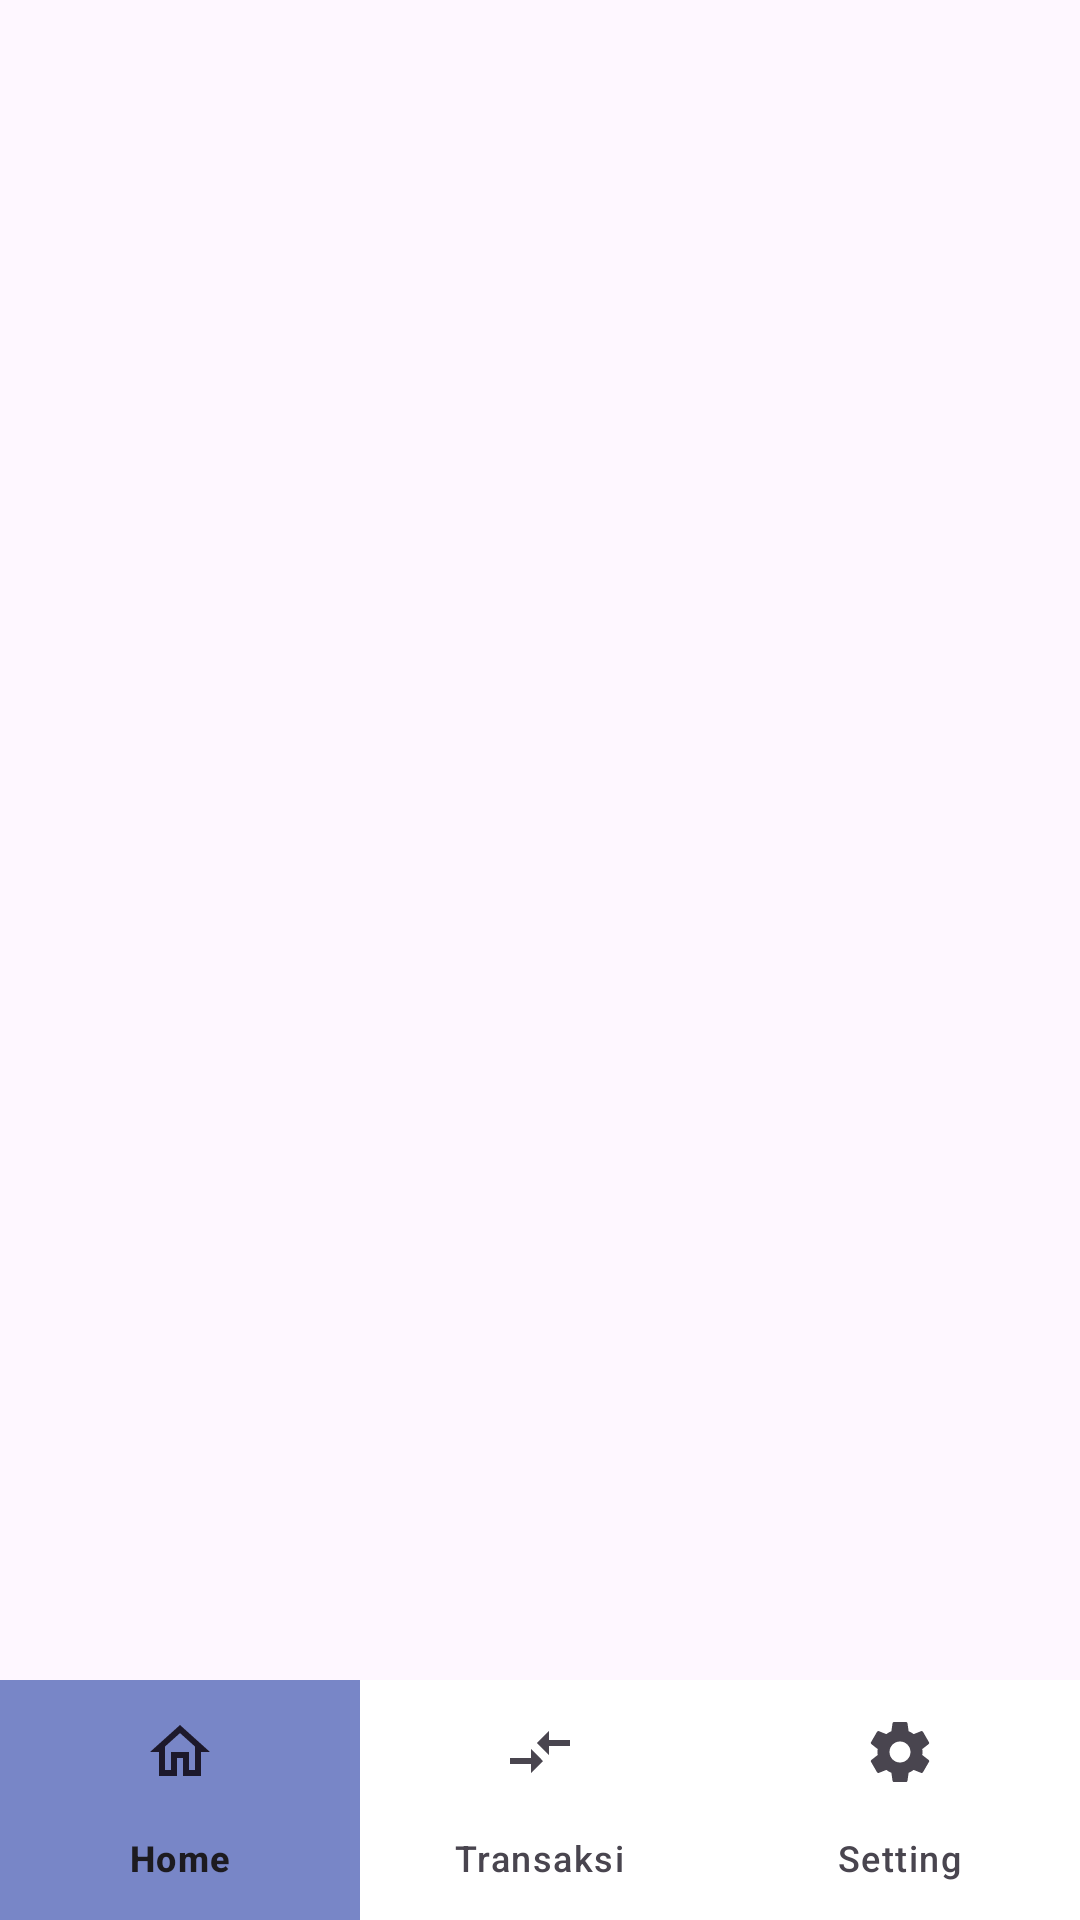

Write the Android layout XML for this screen, with the resource values it uses.
<!-- AndroidManifest.xml: application theme Theme.ProjectDonasi -->
<!-- res/layout/activity_donatur_home.xml -->
<?xml version="1.0" encoding="utf-8"?>
<RelativeLayout xmlns:android="http://schemas.android.com/apk/res/android"
    xmlns:app="http://schemas.android.com/apk/res-auto"
    xmlns:tools="http://schemas.android.com/tools"
    android:id="@+id/main"
    android:layout_width="match_parent"
    android:layout_height="match_parent"
    tools:context=".Donatur.DonaturHomeActivity">

    <com.google.android.material.bottomnavigation.BottomNavigationView
        android:id="@+id/bottom_navigation"
        android:layout_width="match_parent"
        android:layout_height="wrap_content"
        android:layout_alignParentBottom="true"
        android:background="@color/white"
        app:menu="@menu/button_nav_menu"
        app:itemBackground="@drawable/nav_item_background"/>

    <FrameLayout
        android:id="@+id/fragment_container"
        android:layout_width="match_parent"
        android:layout_height="match_parent"
        android:layout_above="@+id/bottom_navigation" />

</RelativeLayout>
<!-- resources referenced by this layout -->
<resources>
  <color name="white">#FFFFFFFF</color>
  <!-- drawable nav_item_background (drawable) -->
  <selector xmlns:android="http://schemas.android.com/apk/res/android">
      <item android:state_checked="true">
          <ripple android:color="@color/logo">
              <item android:id="@android:id/mask">
  
                  <color android:color="@color/denim"/>
              </item>
              <item>
                  <color android:color="@color/denim" />
              </item>
          </ripple>
      </item>
  </selector>
  <style name="Theme.ProjectDonasi" parent="Base.Theme.ProjectDonasi" />
  <color name="logo">#004D99</color>
  <color name="denim">#7886C7</color>
  <style name="Base.Theme.ProjectDonasi" parent="Theme.Material3.DayNight.NoActionBar">
          
          
      </style>
</resources>
